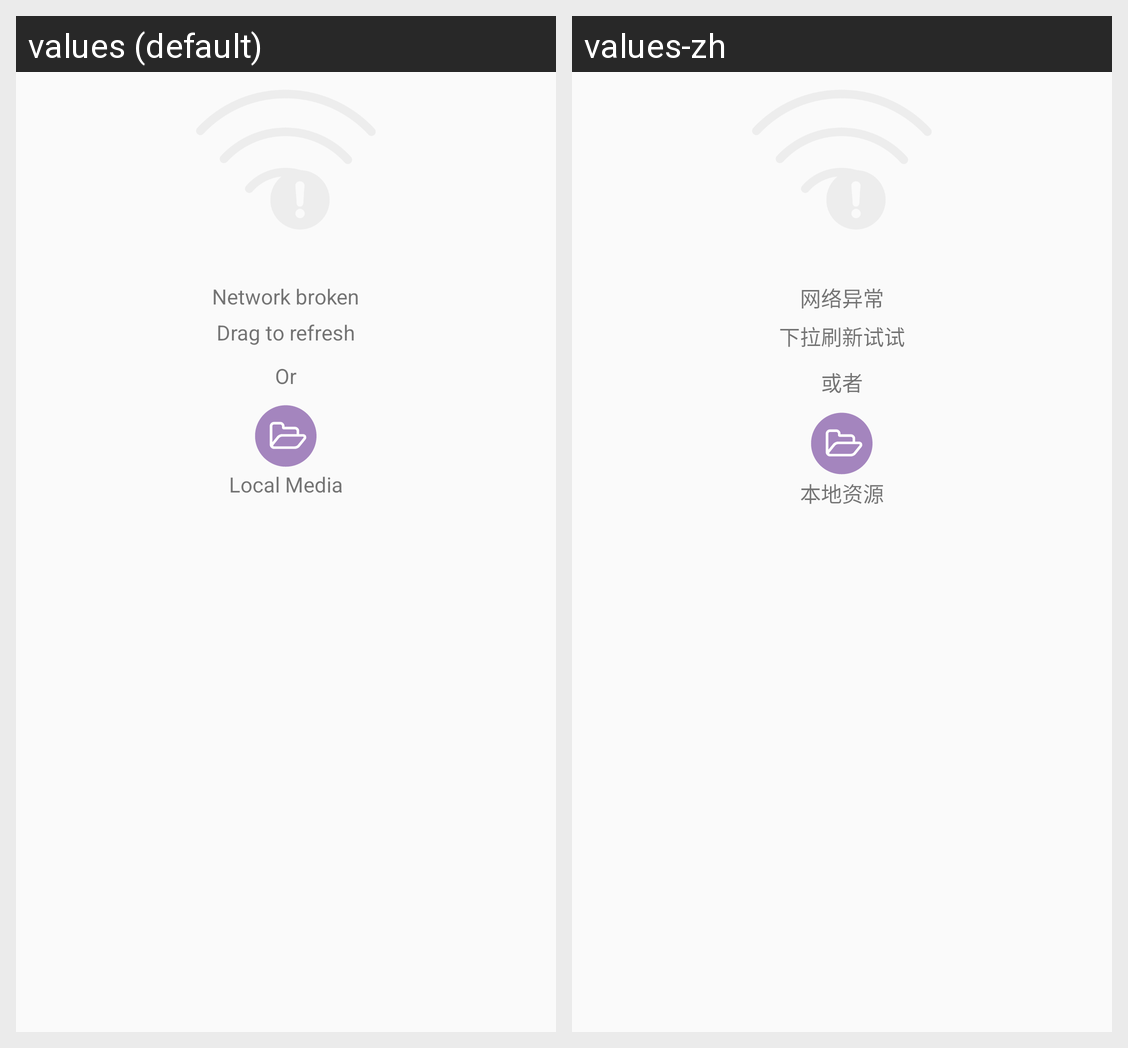

Here is an Android app screen in its default locale and in the app's own translations. Write out the translated-string differences for the strings that appear on this screen.
Android screen res/layout/network_unavailable.xml rendered under 2 locales, left to right: values (default), values-zh. Device: Nexus 5 (rendered at 1080×1920; each locale shown at half size, 540×960, under a caption strip naming it); theme AppTheme2.
Strings drawn on this screen, with the default value and each locale's value (text and hints the layout hard-codes, and strings that could not be matched under every locale, appear in the picture but are not listed):

network_unavailable
  values: Network broken
  values-zh: 网络异常

try_to_refresh
  values: Drag to refresh
  values-zh: 下拉刷新试试

or
  values: Or
  values-zh: 或者

v2_local_resource
  values: Local Media
  values-zh: 本地资源
